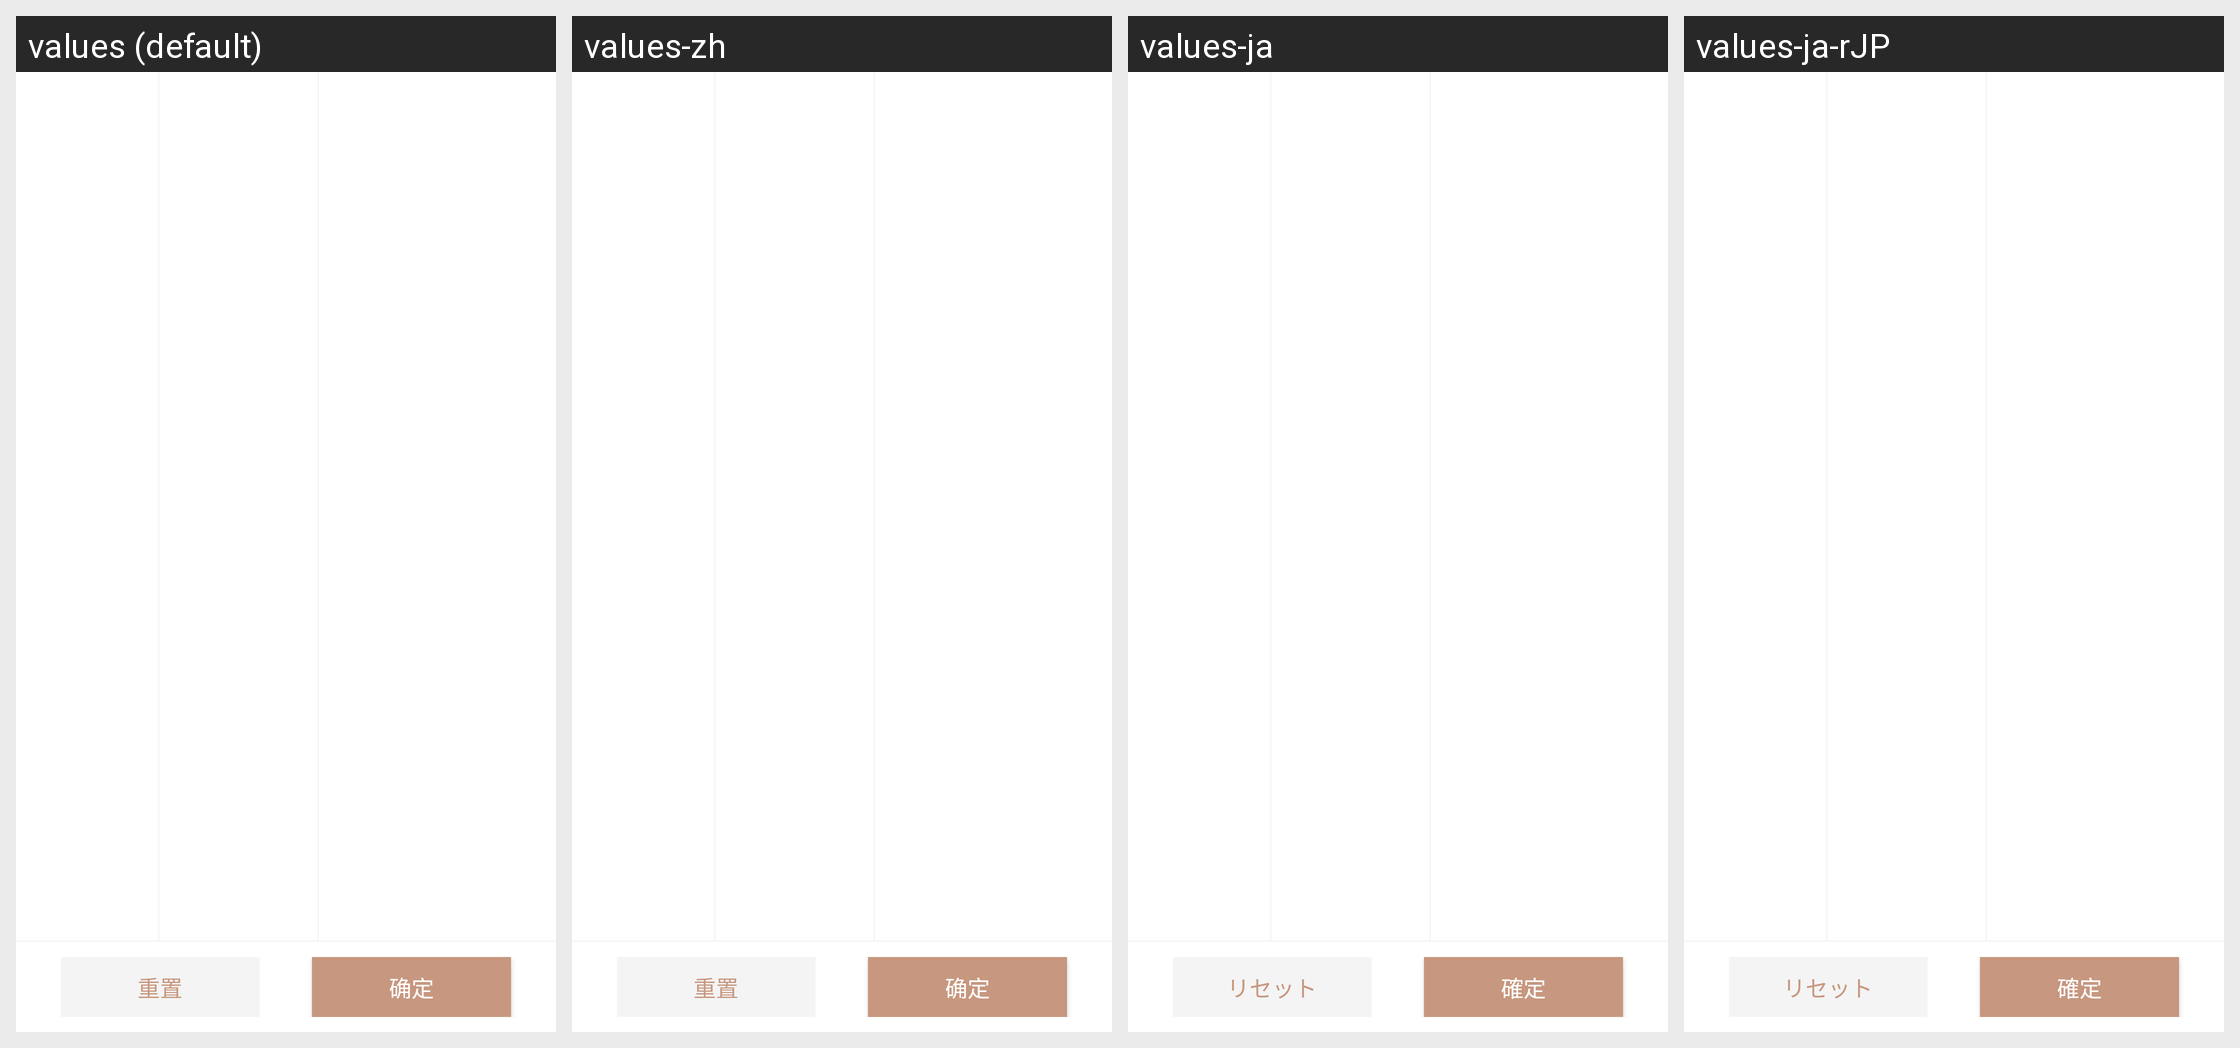

This grid shows one Android layout under several languages. Give, for every string resource on the screen, its name, the default text and each shown locale's text.
Android screen res/layout/layout_first.xml rendered under 4 locales, left to right: values (default), values-zh, values-ja, values-ja-rJP. Device: Nexus 5 (rendered at 1080×1920; each locale shown at half size, 540×960, under a caption strip naming it); theme AppTheme.
Strings drawn on this screen, with the default value and each locale's value (text and hints the layout hard-codes, and strings that could not be matched under every locale, appear in the picture but are not listed):

chongzhi
  values: 重置
  values-zh: 重置
  values-ja: リセット
  values-ja-rJP: リセット  [from values-ja]

queding
  values: 确定
  values-zh: 确定
  values-ja: 確定
  values-ja-rJP: 確定  [from values-ja]
